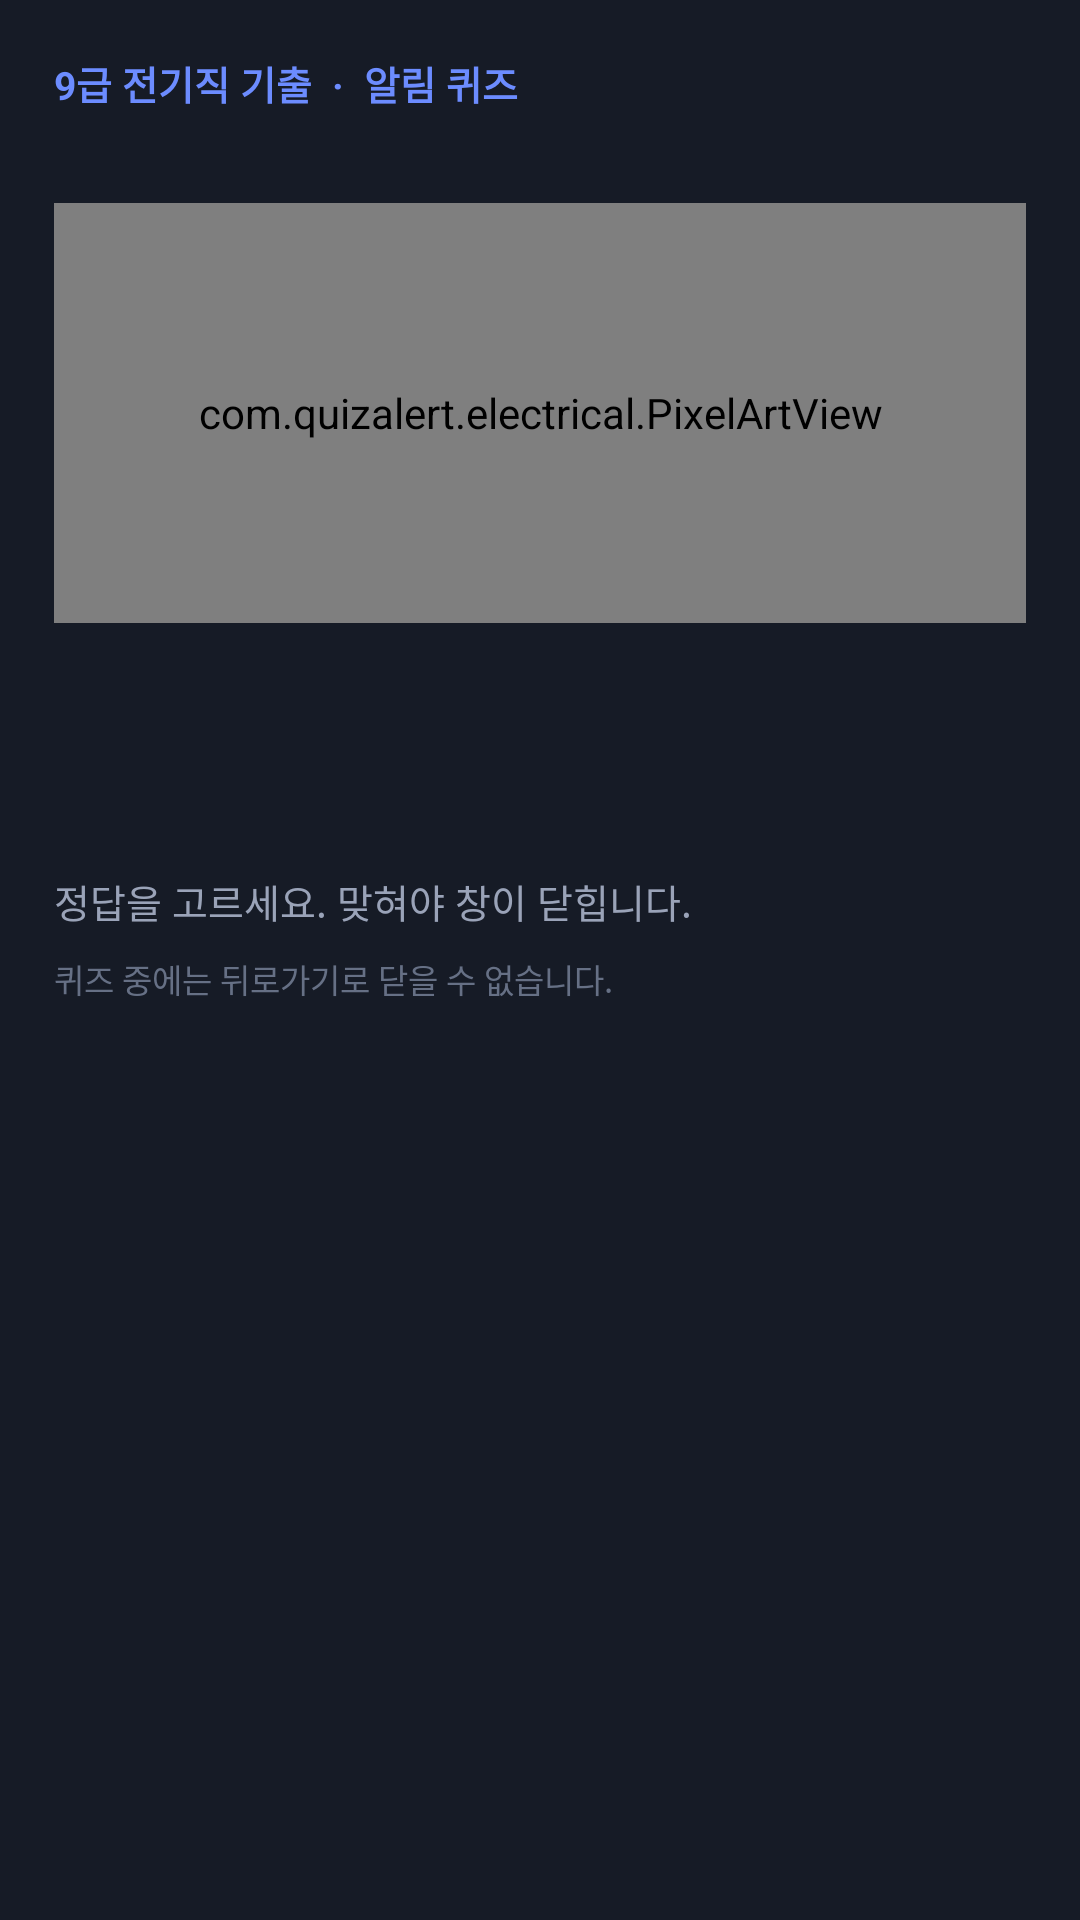

Write the Android layout XML for this screen, with the resource values it uses.
<!-- AndroidManifest.xml: application theme Theme.QuizAlert -->
<!-- res/layout/overlay_quiz.xml -->
<?xml version="1.0" encoding="utf-8"?>
<FrameLayout xmlns:android="http://schemas.android.com/apk/res/android"
    android:layout_width="match_parent"
    android:layout_height="match_parent"
    android:background="#E00B0D12">

    <ScrollView
        android:layout_width="match_parent"
        android:layout_height="match_parent"
        android:fillViewport="true">

        <LinearLayout
            android:layout_width="match_parent"
            android:layout_height="wrap_content"
            android:layout_gravity="center"
            android:layout_margin="14dp"
            android:background="@color/card"
            android:orientation="vertical"
            android:padding="18dp">

            <TextView
                android:layout_width="wrap_content"
                android:layout_height="wrap_content"
                android:text="9급 전기직 기출  ·  알림 퀴즈"
                android:textColor="@color/accent"
                android:textSize="13sp"
                android:textStyle="bold" />

            <TextView
                android:id="@+id/sourceText"
                android:layout_width="wrap_content"
                android:layout_height="wrap_content"
                android:layout_marginTop="4dp"
                android:textColor="@color/muted"
                android:textSize="12sp" />

            <com.quizalert.electrical.PixelArtView
                android:id="@+id/pixelArt"
                android:layout_width="match_parent"
                android:layout_height="140dp"
                android:layout_marginTop="10dp" />

            <TextView
                android:id="@+id/captionText"
                android:layout_width="match_parent"
                android:layout_height="wrap_content"
                android:layout_marginTop="6dp"
                android:textColor="@color/pixel_yellow"
                android:textSize="12sp" />

            <TextView
                android:id="@+id/questionText"
                android:layout_width="match_parent"
                android:layout_height="wrap_content"
                android:layout_marginTop="12dp"
                android:textColor="@color/text"
                android:textSize="17sp"
                android:textStyle="bold" />

            <LinearLayout
                android:id="@+id/choicesBox"
                android:layout_width="match_parent"
                android:layout_height="wrap_content"
                android:layout_marginTop="14dp"
                android:orientation="vertical" />

            <TextView
                android:id="@+id/feedbackText"
                android:layout_width="match_parent"
                android:layout_height="wrap_content"
                android:layout_marginTop="12dp"
                android:text="정답을 고르세요. 맞혀야 창이 닫힙니다."
                android:textColor="@color/muted"
                android:textSize="13sp" />

            <LinearLayout
                android:id="@+id/explainBox"
                android:layout_width="match_parent"
                android:layout_height="wrap_content"
                android:layout_marginTop="10dp"
                android:background="#121826"
                android:orientation="vertical"
                android:padding="12dp"
                android:visibility="gone">

                <TextView
                    android:layout_width="wrap_content"
                    android:layout_height="wrap_content"
                    android:text="해설"
                    android:textColor="@color/ok"
                    android:textStyle="bold" />

                <TextView
                    android:id="@+id/explainText"
                    android:layout_width="match_parent"
                    android:layout_height="wrap_content"
                    android:layout_marginTop="6dp"
                    android:textColor="@color/text"
                    android:textSize="13sp" />
            </LinearLayout>

            <LinearLayout
                android:id="@+id/notesBox"
                android:layout_width="match_parent"
                android:layout_height="wrap_content"
                android:layout_marginTop="10dp"
                android:background="#10161F"
                android:orientation="vertical"
                android:padding="12dp"
                android:visibility="gone">

                <TextView
                    android:layout_width="wrap_content"
                    android:layout_height="wrap_content"
                    android:text="직접 타이핑 · 필기"
                    android:textColor="@color/accent"
                    android:textStyle="bold" />

                <EditText
                    android:id="@+id/notesInput"
                    android:layout_width="match_parent"
                    android:layout_height="wrap_content"
                    android:layout_marginTop="6dp"
                    android:background="@android:color/transparent"
                    android:gravity="top|start"
                    android:hint="여기에 직접 적어 보세요"
                    android:inputType="textMultiLine|textCapSentences"
                    android:minLines="3"
                    android:textColor="@color/text"
                    android:textColorHint="@color/muted"
                    android:textSize="13sp" />
            </LinearLayout>

            <Button
                android:id="@+id/closeButton"
                android:layout_width="match_parent"
                android:layout_height="wrap_content"
                android:layout_marginTop="12dp"
                android:backgroundTint="@color/ok"
                android:text="해설 확인 후 닫기  ·  3분 뒤에 다시 출제"
                android:textColor="@color/bg"
                android:textStyle="bold"
                android:visibility="gone" />

            <TextView
                android:layout_width="match_parent"
                android:layout_height="wrap_content"
                android:layout_marginTop="8dp"
                android:text="퀴즈 중에는 뒤로가기로 닫을 수 없습니다."
                android:textColor="#667085"
                android:textSize="11sp" />
        </LinearLayout>
    </ScrollView>
</FrameLayout>
<!-- resources referenced by this layout -->
<resources>
  <color name="accent">#6C8CFF</color>
  <color name="bg">#0B0D12</color>
  <color name="card">#161B26</color>
  <color name="muted">#9AA3B8</color>
  <color name="ok">#3DD68C</color>
  <color name="pixel_yellow">#F8D030</color>
  <color name="text">#F4F6FB</color>
  <style name="Theme.QuizAlert" parent="Theme.Material3.Dark.NoActionBar">
          <item name="android:statusBarColor">@color/bg</item>
          <item name="android:navigationBarColor">@color/bg</item>
          <item name="android:windowBackground">@color/bg</item>
          <item name="colorPrimary">@color/accent</item>
      </style>
</resources>
